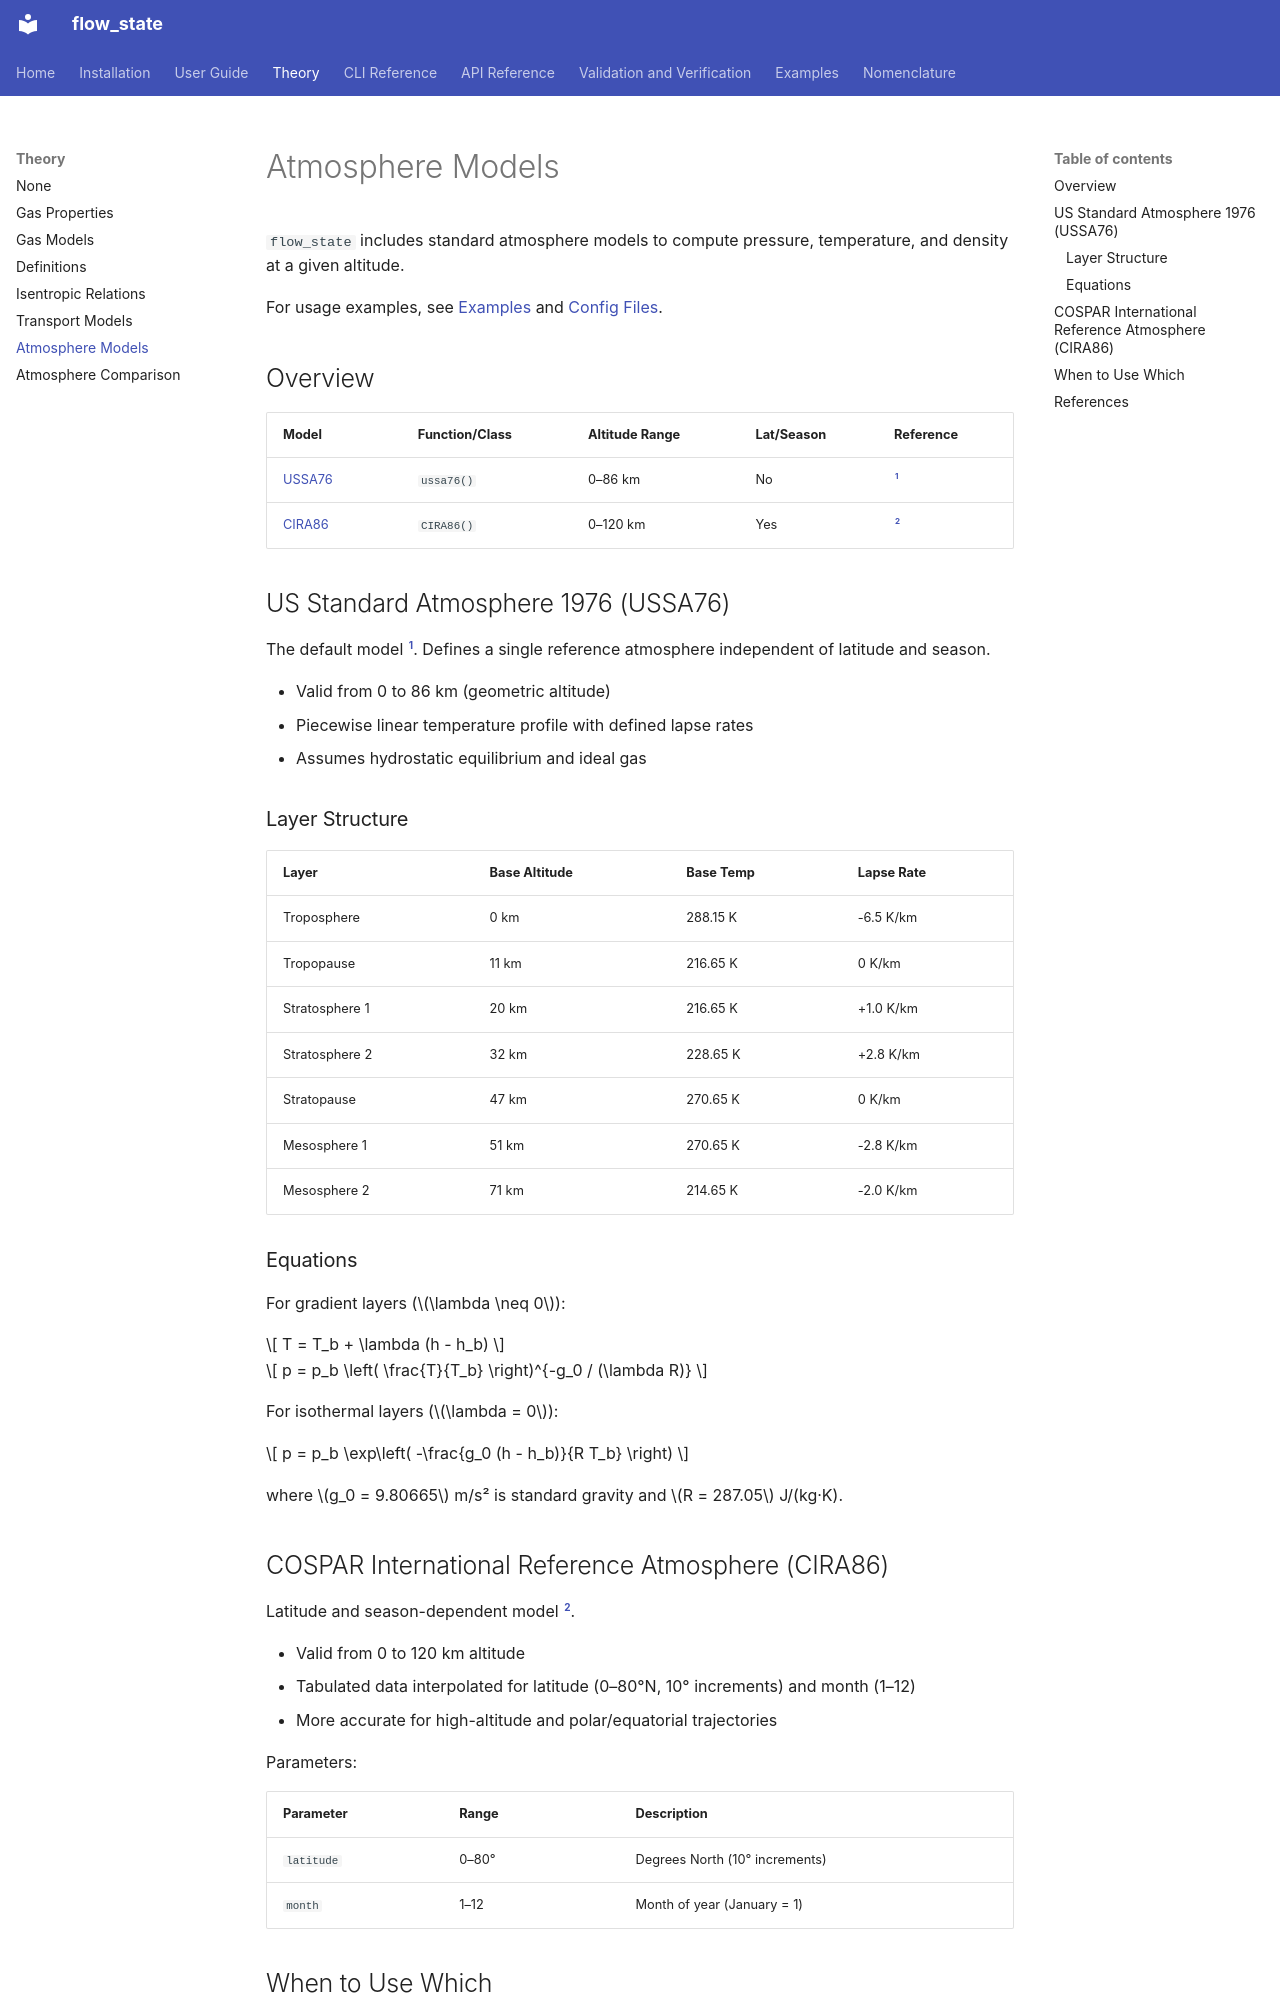

repository: uahypersonics/flow-state · page: theory/atmosphere-models/index.html · generator: mkdocs

# Atmosphere Models

`flow_state` includes standard atmosphere models to compute pressure, temperature, and density at a given altitude.

For usage examples, see [Examples](../examples.md#flight-conditions) and [Config Files](../user-guide/config-files.md).

## Overview

| Model | Function/Class | Altitude Range | Lat/Season | Reference |
|-------|----------------|----------------|------------|----------|
| [USSA76](#ussa76) | `ussa76()` | 0–86 km | No | [^ussa1976] |
| [CIRA86](#cira86) | `CIRA86()` | 0–120 km | Yes | [^cira1986] |

## US Standard Atmosphere 1976 (USSA76) {#ussa76}

The default model [^ussa1976]. Defines a single reference atmosphere independent of latitude and season.

- Valid from 0 to 86 km (geometric altitude)
- Piecewise linear temperature profile with defined lapse rates
- Assumes hydrostatic equilibrium and ideal gas

### Layer Structure

| Layer | Base Altitude | Base Temp | Lapse Rate |
|-------|---------------|-----------|------------|
| Troposphere | 0 km | 288.15 K | -6.5 K/km |
| Tropopause | 11 km | 216.65 K | 0 K/km |
| Stratosphere 1 | 20 km | 216.65 K | +1.0 K/km |
| Stratosphere 2 | 32 km | 228.65 K | +2.8 K/km |
| Stratopause | 47 km | 270.65 K | 0 K/km |
| Mesosphere 1 | 51 km | 270.65 K | -2.8 K/km |
| Mesosphere 2 | 71 km | 214.65 K | -2.0 K/km |

### Equations

For gradient layers (\(\lambda \neq 0\)):

\[
T = T_b + \lambda (h - h_b)
\]

\[
p = p_b \left( \frac{T}{T_b} \right)^{-g_0 / (\lambda R)}
\]

For isothermal layers (\(\lambda = 0\)):

\[
p = p_b \exp\left( -\frac{g_0 (h - h_b)}{R T_b} \right)
\]

where \(g_0 = 9.80665\) m/s² is standard gravity and \(R = 287.05\) J/(kg·K).

## COSPAR International Reference Atmosphere (CIRA86) {#cira86}

Latitude and season-dependent model [^cira1986].

- Valid from 0 to 120 km altitude
- Tabulated data interpolated for latitude (0–80°N, 10° increments) and month (1–12)
- More accurate for high-altitude and polar/equatorial trajectories

Parameters:

| Parameter | Range | Description |
|-----------|-------|-------------|
| `latitude` | 0–80° | Degrees North (10° increments) |
| `month` | 1–12 | Month of year (January = 1) |
